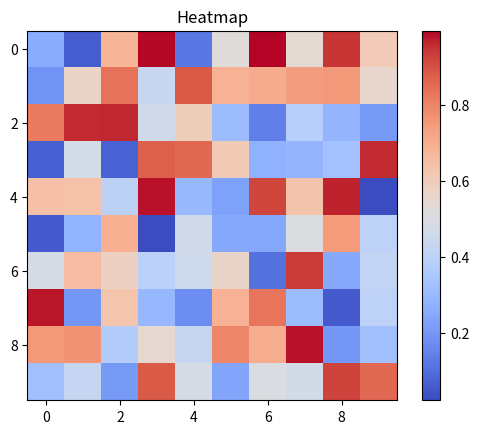

Write the Python code that produced this figure.
# Heatmap: rendering a 2D array as colour with imshow, plus a colour bar.

import numpy as np
import matplotlib.pyplot as plt


data = np.random.rand(10,10)

plt.imshow(data, cmap = 'coolwarm', interpolation = 'nearest')
plt.colorbar()
plt.title("Heatmap")
plt.show()
